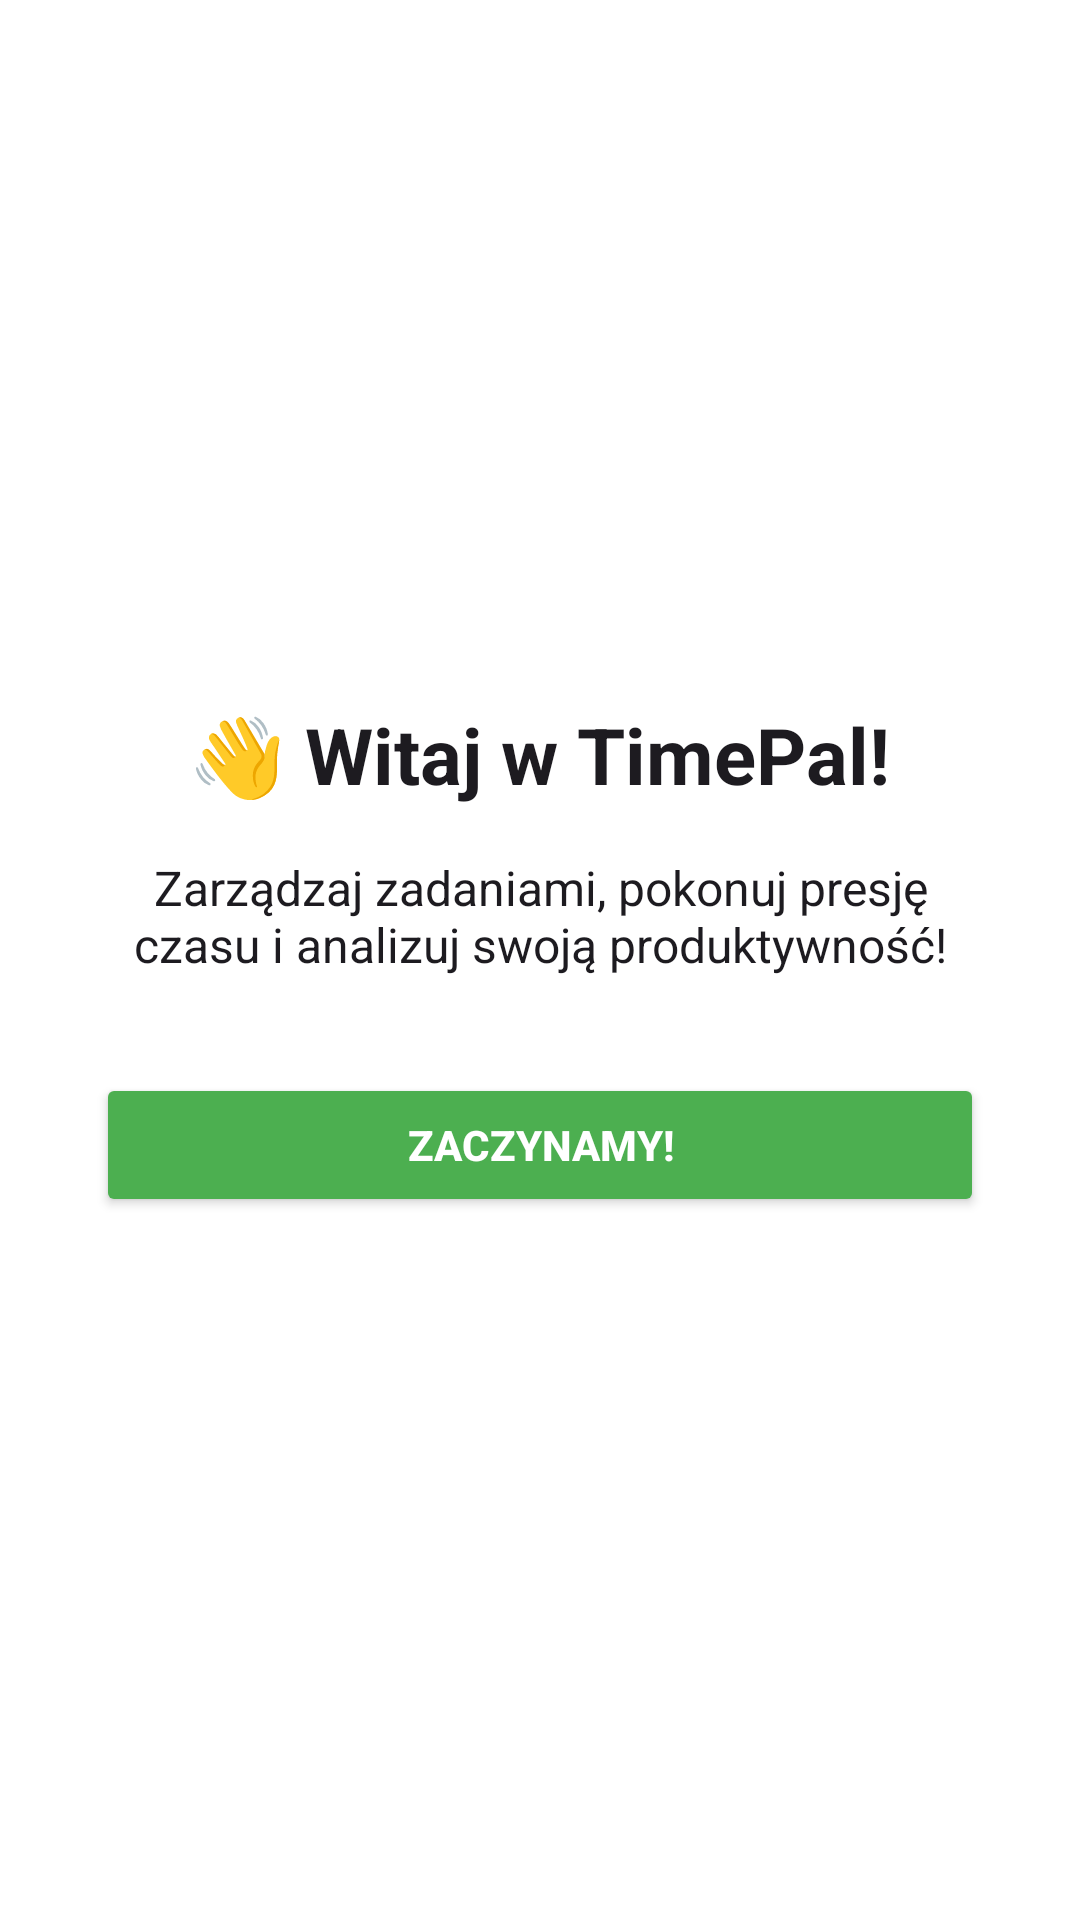

Produce the Android XML layout that renders to this screen, including the resource entries it uses.
<!-- AndroidManifest.xml: application theme Theme.TimePal -->
<!-- res/layout/activity_onboarding.xml -->
<?xml version="1.0" encoding="utf-8"?>
<LinearLayout xmlns:android="http://schemas.android.com/apk/res/android"
    android:layout_width="match_parent"
    android:layout_height="match_parent"
    android:orientation="vertical"
    android:padding="32dp"
    android:gravity="center"
    android:background="?android:windowBackground">

    
    <TextView
        android:id="@+id/welcomeTitle"
        android:text="👋 Witaj w TimePal!"
        android:textSize="26sp"
        android:textStyle="bold"
        android:textColor="?attr/colorOnBackground"
        android:layout_marginBottom="16dp"
        android:layout_width="wrap_content"
        android:layout_height="wrap_content" />

    
    <TextView
        android:id="@+id/welcomeDescription"
        android:text="Zarządzaj zadaniami, pokonuj presję czasu i analizuj swoją produktywność!"
        android:textSize="16sp"
        android:textColor="?attr/colorOnBackground"
        android:textAlignment="center"
        android:gravity="center"
        android:layout_marginBottom="32dp"
        android:layout_width="match_parent"
        android:layout_height="wrap_content" />

    
    <Button
        android:id="@+id/startButton"
        android:text="ZACZYNAMY!"
        android:layout_width="match_parent"
        android:layout_height="wrap_content"
        android:backgroundTint="?attr/colorPrimary"
        android:textColor="?attr/colorOnPrimary"
        android:textStyle="bold"
        android:padding="12dp" />
</LinearLayout>
<!-- resources referenced by this layout -->
<resources>
  <style name="Theme.TimePal" parent="Theme.Material3.DayNight.NoActionBar">
          <item name="colorPrimary">@color/colorPrimary</item>
          <item name="colorOnPrimary">@color/colorOnPrimary</item>
          <item name="colorSecondary">@color/colorSecondary</item>
          <item name="colorSurface">@color/colorSurface</item>
  
          
          <item name="android:windowBackground">@color/appBackground</item>
  
          <item name="android:textColorPrimary">@color/colorOnSurface</item>
          <item name="android:textColorSecondary">@color/colorOnBackground</item>
  
          <item name="android:statusBarColor" tools:targetApi="l">?attr/colorPrimary</item>
      </style>
  <color name="colorPrimary">#4CAF50</color>
  <color name="colorOnPrimary">#FFFFFF</color>
  <color name="colorSecondary">#FFC107</color>
  <color name="colorSurface">#FFFFFF</color>
  <color name="appBackground">#FFFFFF</color>
  <color name="colorOnSurface">#212121</color>
  <color name="colorOnBackground">#000000</color>
</resources>
